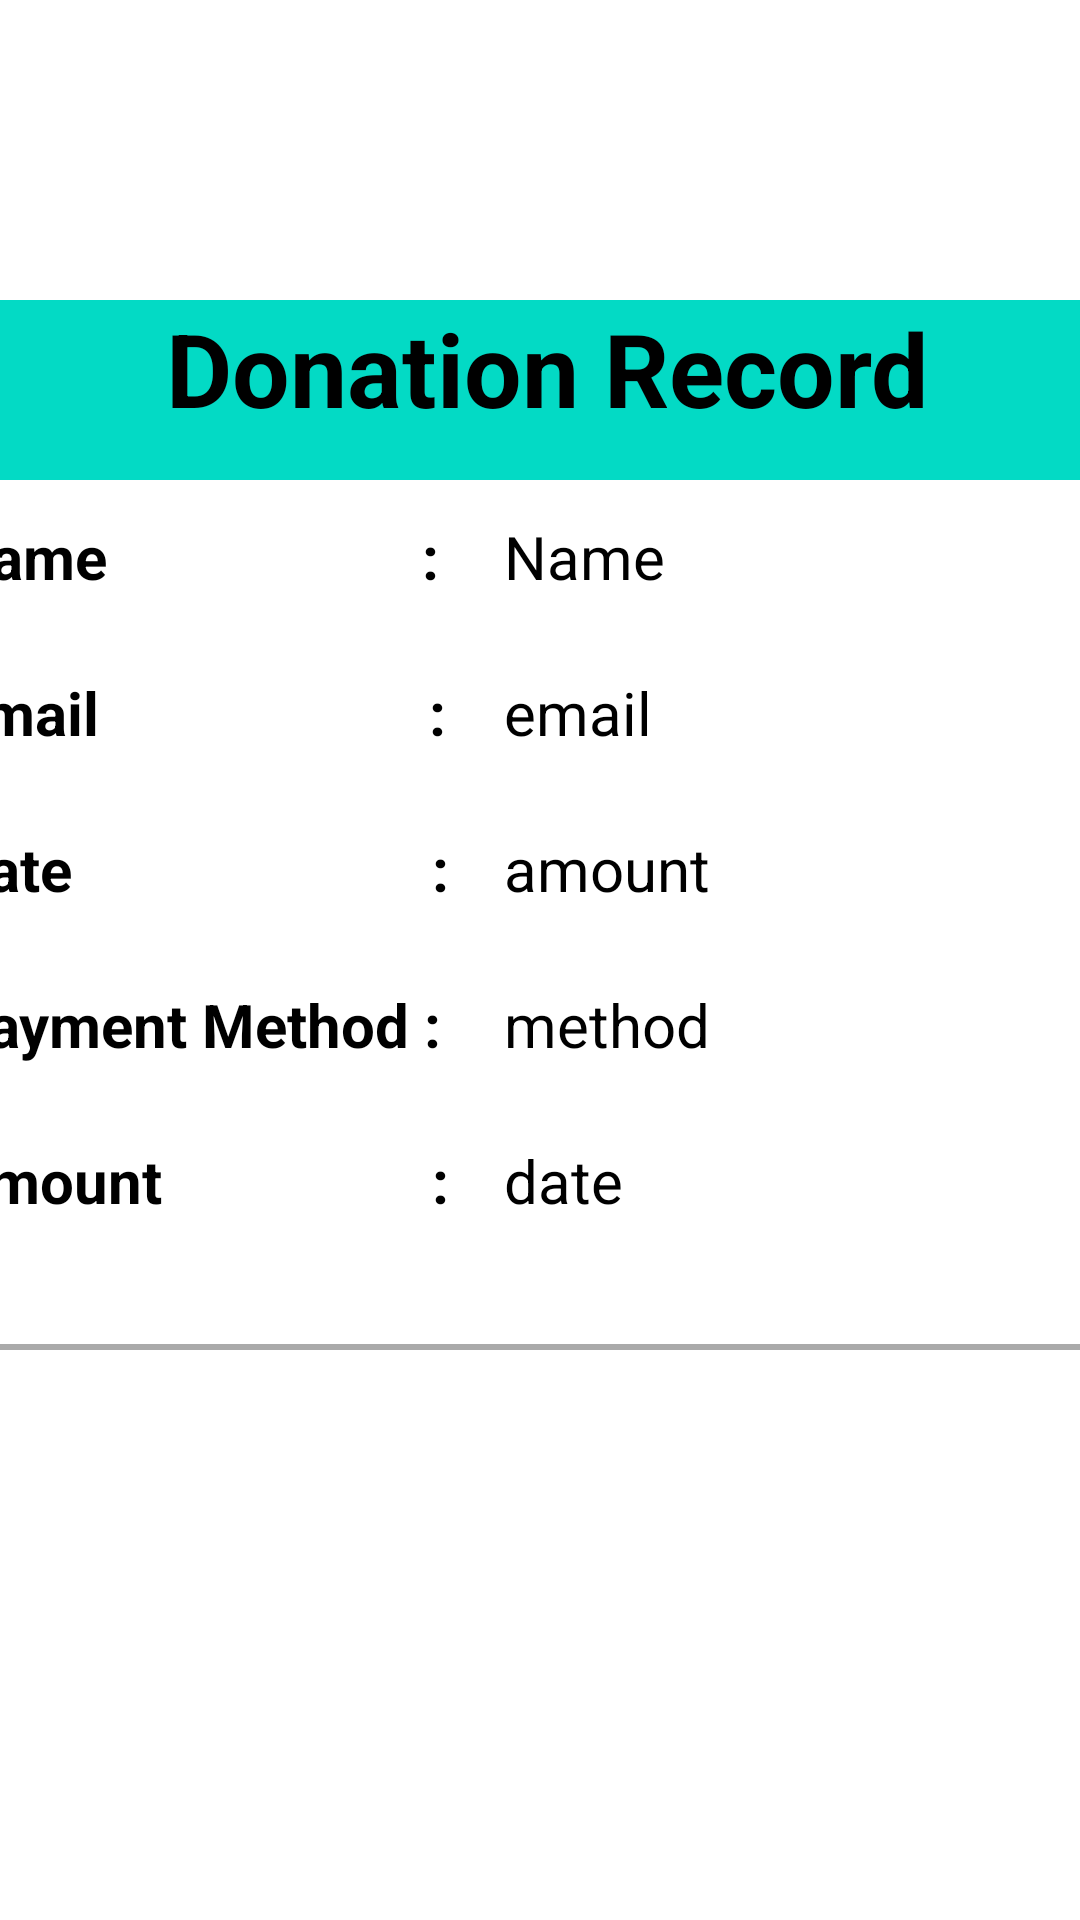

Write the Android layout XML for this screen, with the resource values it uses.
<!-- AndroidManifest.xml: application theme Theme.Assignment -->
<!-- res/layout/activity_donation_record_details.xml -->
<?xml version="1.0" encoding="utf-8"?>
<androidx.constraintlayout.widget.ConstraintLayout xmlns:android="http://schemas.android.com/apk/res/android"
    xmlns:app="http://schemas.android.com/apk/res-auto"
    xmlns:tools="http://schemas.android.com/tools"
    android:layout_width="match_parent"
    android:layout_height="match_parent"
    android:orientation="vertical"
    tools:context=".DonationModule.DonationRecordDetails">

    <androidx.appcompat.widget.Toolbar
        android:id="@+id/toolbar3"
        android:layout_width="match_parent"
        android:layout_height="wrap_content"
        android:background="@color/teal_200"
        android:minHeight="?attr/actionBarSize"
        android:theme="?attr/actionBarTheme" />

    <androidx.constraintlayout.widget.ConstraintLayout
        android:layout_width="403dp"
        android:layout_height="350dp"
        android:layout_marginTop="@dimen/big_margin"
        android:background="@drawable/edittext_background"
        app:layout_constraintEnd_toEndOf="parent"
        app:layout_constraintStart_toStartOf="parent"
        app:layout_constraintTop_toTopOf="parent">

        <LinearLayout
            android:id="@+id/linearLayout2"
            android:layout_width="174dp"
            android:layout_height="316dp"
            android:orientation="vertical"
            app:layout_constraintBottom_toBottomOf="parent"
            app:layout_constraintStart_toStartOf="parent"
            app:layout_constraintTop_toBottomOf="@+id/textView8">

            <TextView
                android:id="@+id/textView16"
                style="@style/label_style"
                android:text="Name                     :" />

            <TextView
                android:id="@+id/textView19"
                style="@style/label_style"
                android:layout_width="match_parent"
                android:layout_height="wrap_content"
                android:text="Email                      :" />

            <TextView
                android:id="@+id/textView18"
                style="@style/label_style"
                android:layout_width="match_parent"
                android:layout_height="wrap_content"
                android:text="Date                        :" />

            <TextView
                android:id="@+id/textView17"
                style="@style/label_style"
                android:layout_width="wrap_content"
                android:layout_height="wrap_content"
                android:text="Payment Method :" />

            <TextView
                android:id="@+id/textView15"
                style="@style/label_style"
                android:layout_width="wrap_content"
                android:layout_height="wrap_content"
                android:text="Amount                  :" />

        </LinearLayout>

        <LinearLayout
            android:layout_width="219dp"
            android:layout_height="316dp"
            android:layout_marginStart="16dp"
            android:orientation="vertical"
            app:layout_constraintBottom_toBottomOf="parent"
            app:layout_constraintEnd_toEndOf="parent"
            app:layout_constraintStart_toEndOf="@+id/linearLayout2"
            app:layout_constraintTop_toBottomOf="@+id/textView8">

            <TextView
                android:id="@+id/name_tv"
                style="@style/display_style"
                android:layout_width="wrap_content"
                android:layout_height="wrap_content"
                android:text="Name" />

            <TextView
                android:id="@+id/email.tv"
                style="@style/display_style"
                android:layout_width="wrap_content"
                android:layout_height="wrap_content"
                android:text="email" />

            <TextView
                android:id="@+id/amount_tv"
                style="@style/display_style"
                android:layout_width="wrap_content"
                android:layout_height="wrap_content"
                android:text="amount" />

            <TextView
                android:id="@+id/method_tv"
                style="@style/display_style"
                android:layout_width="wrap_content"
                android:layout_height="wrap_content"
                android:text="method" />

            <TextView
                android:id="@+id/date_tv"
                style="@style/display_style"
                android:layout_width="wrap_content"
                android:layout_height="wrap_content"
                android:text="date" />

        </LinearLayout>

        <TextView
            android:id="@+id/textView8"
            android:layout_width="0dp"
            android:layout_height="60dp"
            android:background="@drawable/title_shape"
            android:backgroundTint="@color/teal_200"
            android:text="Donation Record"
            android:textAlignment="center"
            android:textColor="@color/black"
            android:textSize="34sp"
            android:textStyle="bold"
            app:layout_constraintEnd_toEndOf="parent"
            app:layout_constraintHorizontal_bias="0.0"
            app:layout_constraintStart_toStartOf="parent"
            app:layout_constraintTop_toTopOf="parent" />
    </androidx.constraintlayout.widget.ConstraintLayout>

</androidx.constraintlayout.widget.ConstraintLayout>
<!-- resources referenced by this layout -->
<resources>
  <color name="black">#FF000000</color>
  <color name="teal_200">#FF03DAC5</color>
  <dimen name="big_margin">100dp</dimen>
  <!-- drawable edittext_background (drawable) -->
  <?xml version="1.0" encoding="utf-8"?>
  <selector xmlns:tools="http://schemas.android.com/tools" xmlns:android="http://schemas.android.com/apk/res/android">
      <item>
      <shape xmlns:android="http://schemas.android.com/apk/res/android" tools:ignore="ExtraText">
          <solid android:color="@color/white" /> 
          <corners android:radius="8dp" /> 
          <stroke
              android:width="2dp"
              android:color="#FFAAAAAA"
              />
          <padding
              android:left="4dp"/>
      </shape>
      </item>
  </selector>
  <!-- drawable title_shape (drawable) -->
  <?xml version="1.0" encoding="utf-8"?>
  <shape
      android:shape="rectangle"
      xmlns:android="http://schemas.android.com/apk/res/android">
      <solid android:color="@color/white"/>
      <corners android:topLeftRadius="8dp" android:topRightRadius="8dp"/>
  
  </shape>
  <style name="display_style">
          <item name="android:layout_width">match_parent</item>
          <item name="android:layout_height">wrap_content</item>
          <item name="android:layout_marginTop">25dp</item>
          <item name="android:textSize">20sp</item>
      </style>
  <style name="label_style">
          <item name="android:layout_width">match_parent</item>
          <item name="android:layout_height">wrap_content</item>
          <item name="android:layout_marginTop">25dp</item>
          <item name="android:textSize">20sp</item>
          <item name="android:textStyle">bold</item>
      </style>
  <color name="white">#FFFFFF</color>
</resources>
